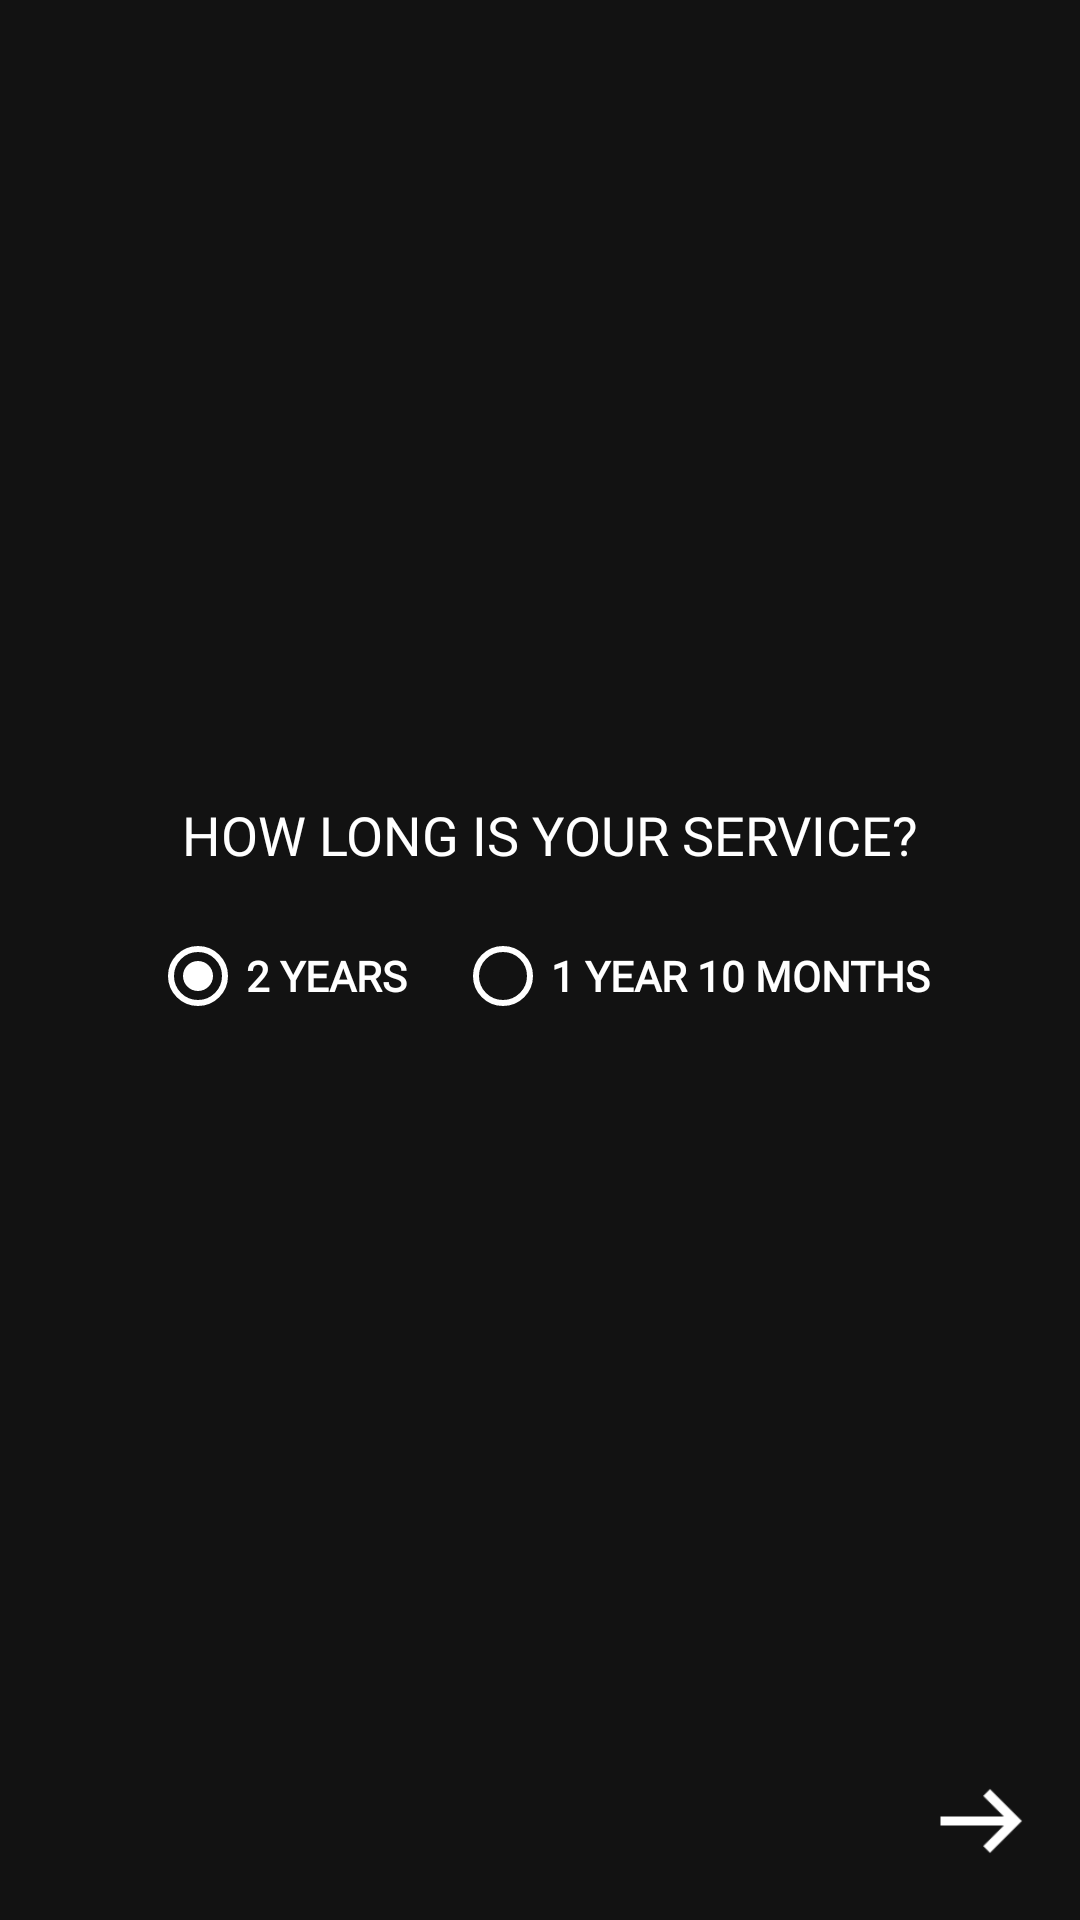

Write the Android layout XML for this screen, with the resource values it uses.
<!-- AndroidManifest.xml: application theme AppTheme -->
<!-- res/layout/activity_service_duration.xml -->
<?xml version="1.0" encoding="utf-8"?>
<androidx.constraintlayout.widget.ConstraintLayout xmlns:android="http://schemas.android.com/apk/res/android"
    xmlns:app="http://schemas.android.com/apk/res-auto"
    xmlns:tools="http://schemas.android.com/tools"
    android:layout_width="match_parent"
    android:layout_height="match_parent"
    tools:context=".ServiceDurationActivity"
    android:background="#121212">


    <TextView
        android:id="@+id/ServiceDurationQnsTextView"
        android:layout_width="wrap_content"
        android:layout_height="wrap_content"
        android:layout_marginStart="8dp"
        android:layout_marginLeft="8dp"
        android:layout_marginTop="8dp"
        android:layout_marginEnd="8dp"
        android:layout_marginRight="8dp"
        android:layout_marginBottom="8dp"
        android:gravity="center"
        android:text="HOW LONG IS YOUR SERVICE?"
        android:textColor="@android:color/white"
        android:textSize="18sp"
        app:fontFamily="@font/avenirbold"
        app:layout_constraintBottom_toBottomOf="parent"
        app:layout_constraintEnd_toEndOf="parent"
        app:layout_constraintHorizontal_bias="0.536"
        app:layout_constraintStart_toStartOf="parent"
        app:layout_constraintTop_toTopOf="parent"
        app:layout_constraintVertical_bias="0.43" />

    <Button
        android:id="@+id/NextButton1"
        android:layout_width="36dp"
        android:layout_height="36dp"
        android:layout_marginStart="8dp"
        android:layout_marginLeft="8dp"
        android:layout_marginTop="8dp"
        android:layout_marginEnd="8dp"
        android:layout_marginRight="8dp"
        android:layout_marginBottom="8dp"
        android:background="@drawable/arrowrightwhite"
        app:layout_constraintBottom_toBottomOf="parent"
        app:layout_constraintEnd_toEndOf="parent"
        app:layout_constraintHorizontal_bias="0.977"
        app:layout_constraintStart_toStartOf="parent"
        app:layout_constraintTop_toTopOf="parent"
        app:layout_constraintVertical_bias="0.988" />

    <RadioGroup
        android:id="@+id/RadioGroup"
        android:layout_width="301dp"
        android:layout_height="45dp"
        android:layout_marginStart="8dp"
        android:layout_marginLeft="8dp"
        android:layout_marginEnd="8dp"
        android:layout_marginRight="8dp"
        android:layout_marginBottom="8dp"
        android:gravity="center"
        android:orientation="horizontal"
        app:layout_constraintBottom_toBottomOf="parent"
        app:layout_constraintEnd_toEndOf="parent"
        app:layout_constraintStart_toStartOf="parent"
        app:layout_constraintTop_toBottomOf="@+id/ServiceDurationQnsTextView"
        app:layout_constraintVertical_bias="0.042">

        <RadioButton
            android:id="@+id/TwoYearsRadioButton"
            android:layout_width="wrap_content"
            android:layout_height="wrap_content"
            android:layout_marginStart="8dp"
            android:layout_marginLeft="8dp"
            android:layout_marginTop="8dp"
            android:layout_marginEnd="8dp"
            android:layout_marginRight="8dp"
            android:layout_marginBottom="8dp"
            android:buttonTint="@android:color/white"
            android:checked="true"
            android:fontFamily="@font/avenirbold"
            android:text="2 YEARS"
            android:textColor="@android:color/white"
            android:textStyle="bold"
            app:layout_constraintBottom_toBottomOf="parent"
            app:layout_constraintEnd_toEndOf="parent"
            app:layout_constraintHorizontal_bias="0.253"
            app:layout_constraintStart_toStartOf="parent"
            app:layout_constraintTop_toTopOf="parent"
            app:layout_constraintVertical_bias="0.518" />

        <RadioButton
            android:id="@+id/OneYearTenMonthsRadioButton"
            android:layout_width="wrap_content"
            android:layout_height="wrap_content"
            android:layout_marginStart="8dp"
            android:layout_marginLeft="8dp"
            android:layout_marginTop="8dp"
            android:layout_marginEnd="8dp"
            android:layout_marginRight="8dp"
            android:layout_marginBottom="8dp"
            android:buttonTint="@android:color/white"
            android:fontFamily="@font/avenirbold"
            android:text="1 YEAR 10 MONTHS"
            android:textColor="@android:color/white"
            android:textStyle="bold"
            app:layout_constraintBottom_toBottomOf="parent"
            app:layout_constraintEnd_toEndOf="parent"
            app:layout_constraintHorizontal_bias="0.661"
            app:layout_constraintStart_toStartOf="parent"
            app:layout_constraintTop_toTopOf="parent"
            app:layout_constraintVertical_bias="0.518" />

    </RadioGroup>


</androidx.constraintlayout.widget.ConstraintLayout>
<!-- resources referenced by this layout -->
<resources>
  <!-- drawable arrowrightwhite: png bitmap (drawable, 242 bytes) -->
  <style name="AppTheme" parent="Theme.AppCompat.Light.NoActionBar">
          
          <item name="colorPrimary">@color/colorPrimary</item>
          <item name="colorPrimaryDark">#152642</item>
          <item name="colorAccent">@color/colorAccent</item>
      </style>
  <color name="colorPrimary">#008577</color>
  <color name="colorAccent">#D81B60</color>
</resources>
